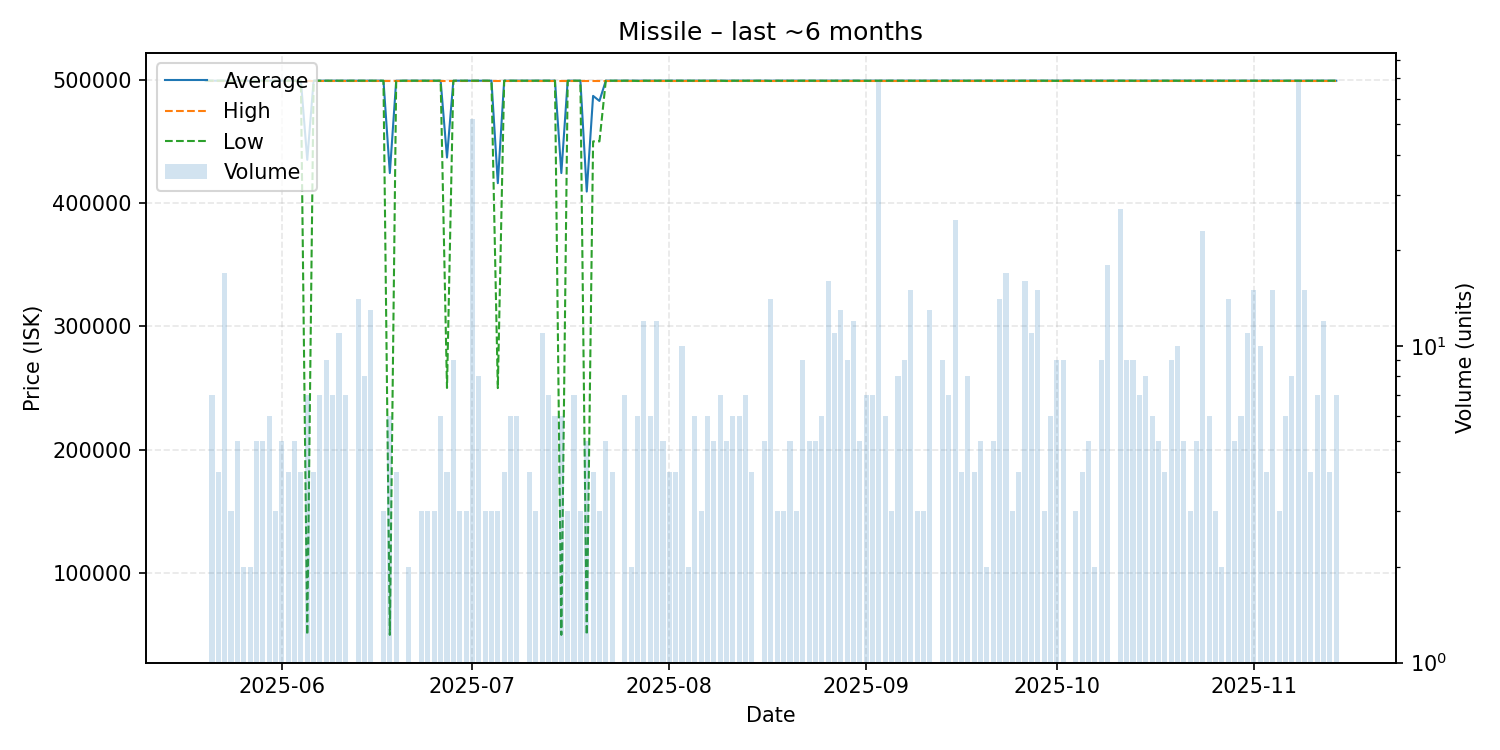

The data file committed next to this chart (first rows):
date, average, highest, lowest, order_count, volume
2025-05-20, 499200, 499200, 499200, 1, 1
2025-05-21, 499200, 499200, 499200, 4, 7
2025-05-22, 499200, 499200, 499200, 4, 4
2025-05-23, 499200, 499200, 499200, 9, 17
2025-05-24, 499200, 499200, 499200, 3, 3
2025-05-25, 499200, 499200, 499200, 5, 5
2025-05-26, 499200, 499200, 499200, 2, 2
2025-05-27, 499200, 499200, 499200, 2, 2
2025-05-28, 499200, 499200, 499200, 3, 5
2025-05-29, 499200, 499200, 499200, 5, 5
2025-05-30, 499200, 499200, 499200, 4, 6
2025-05-31, 499200, 499200, 499200, 3, 3
2025-06-01, 499200, 499200, 499200, 5, 5
2025-06-02, 499200, 499200, 499200, 4, 4
2025-06-03, 499200, 499200, 499200, 5, 5
2025-06-04, 499200, 499200, 499200, 3, 4
2025-06-05, 435029, 499200, 50000, 6, 7
2025-06-06, 499200, 499200, 499200, 4, 4
2025-06-07, 499200, 499200, 499200, 7, 7
2025-06-08, 499200, 499200, 499200, 6, 9
2025-06-09, 499200, 499200, 499200, 7, 7
2025-06-10, 499200, 499200, 499200, 11, 11
2025-06-11, 499200, 499200, 499200, 7, 7
2025-06-13, 499200, 499200, 499200, 9, 14
2025-06-14, 499200, 499200, 499200, 5, 8
2025-06-15, 499200, 499200, 499200, 6, 13
2025-06-17, 499200, 499200, 499200, 3, 3
2025-06-18, 424320, 499200, 49920, 5, 6
2025-06-19, 499150, 499200, 499000, 3, 4
2025-06-20, 499200, 499200, 499200, 1, 1
2025-06-21, 499200, 499200, 499200, 2, 2
2025-06-22, 499200, 499200, 499200, 1, 1
2025-06-23, 499200, 499200, 499200, 3, 3
2025-06-24, 499200, 499200, 499200, 3, 3
2025-06-25, 499200, 499200, 499200, 3, 3
2025-06-26, 499200, 499200, 499200, 4, 6
2025-06-27, 436925, 499200, 250100, 4, 4
2025-06-28, 499200, 499200, 499200, 8, 9
2025-06-29, 499200, 499200, 499200, 3, 3
2025-06-30, 499200, 499200, 499200, 3, 3
2025-07-01, 499200, 499200, 499200, 22, 52
2025-07-02, 499200, 499200, 499200, 3, 8
2025-07-03, 499200, 499200, 499200, 3, 3
2025-07-04, 499200, 499200, 499200, 3, 3
2025-07-05, 416133, 499200, 250000, 3, 3
2025-07-06, 499200, 499200, 499200, 2, 4
2025-07-07, 499200, 499200, 499200, 5, 6
2025-07-08, 499200, 499200, 499200, 5, 6
2025-07-09, 499200, 499200, 499200, 1, 1
2025-07-10, 499200, 499200, 499200, 4, 4
2025-07-11, 499200, 499200, 499200, 3, 3
2025-07-12, 499200, 499200, 499200, 11, 11
2025-07-13, 499200, 499200, 499200, 7, 7
2025-07-14, 499200, 499200, 499200, 4, 6
2025-07-15, 424320, 499200, 49920, 5, 6
2025-07-16, 499200, 499200, 499200, 3, 3
2025-07-17, 499200, 499200, 499200, 6, 7
2025-07-18, 499200, 499200, 499200, 2, 3
2025-07-19, 409346, 499200, 49930, 5, 5
2025-07-20, 486900, 499200, 450000, 4, 4
... 116 more rows
